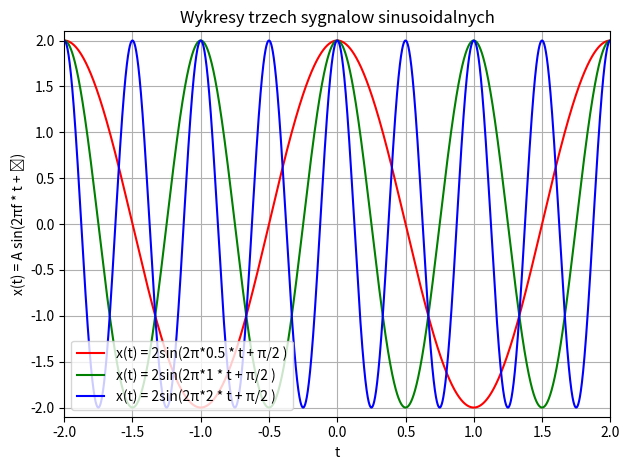

Here is the Python script that generated this plot:
import numpy as np                 #biblioteka zawierajaca funkcje matematyczne
import matplotlib.pyplot as plt    #biblioteka do tworzenia wykresow

    
#a) x(t) = A sin(2πf * t + ϕ)    dla  0 < A ∈ R,      ϕ ∈ (0, 2π)  i 3 roznych f ∈ R (na jednym wykresie)

#deklarujemy niezbedne wartosci
A = float(2.0)  #ampilituda 
phi = np.pi/2   #faza poczatkowa 
#czestotliwosci
f1 = float(0.5) 
f2 = float(1.0)
f3 = float(2.0)


def x(t,f):
     return A * np.sin(float(2)*np.pi*f * t + phi)

t = np.arange(-2.0*np.pi, 2.0*np.pi, 0.001)

plt.plot(t, x(t,f1), label = 'x(t) = 2sin(2π*0.5 * t + π/2 )', color = 'red')
plt.plot(t, x(t,f2), label = 'x(t) = 2sin(2π*1 * t + π/2 )', color = 'green')
plt.plot(t, x(t,f3), label = 'x(t) = 2sin(2π*2 * t + π/2 )', color = 'blue')

plt.grid()
plt.xlabel('t')
plt.ylabel('x(t) = A sin(2πf * t + ϕ)')
plt.axis([-2,2,-2.1,2.1])
plt.title('Wykresy trzech sygnalow sinusoidalnych')
plt.legend(loc = 'lower left')
plt.tight_layout()

plt.show()
